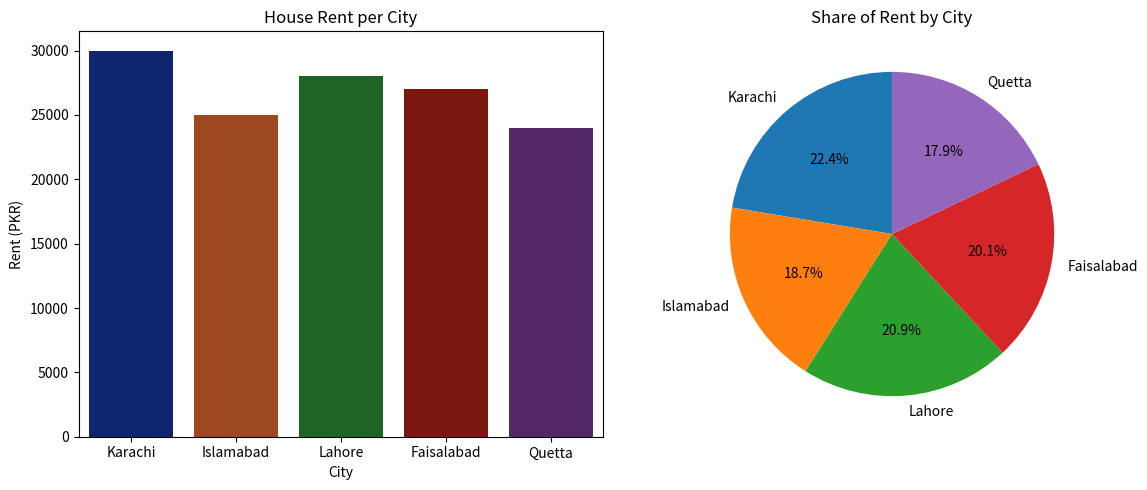

Reproduce this figure in Python.
import pandas as pd
import  matplotlib.pyplot as plt
import seaborn as sns

# Sample dataset
data = {
    'City' : ['Karachi', 'Islamabad', 'Lahore', 'Faisalabad', 'Quetta'],
    'Size_sqft' : [1200, 900, 1100, 1000, 950],
    'Rent' : [30000, 25000, 28000, 27000, 24000],
}

df = pd.DataFrame(data)

# Create a figure with 2 subplots (side by side)
fig, axes = plt.subplots(1, 2, figsize=(12, 5))

# --- BAR GRAPH ---
sns.barplot(x='City', y='Rent', data=df, palette='dark', ax=axes[0])
axes[0].set_title('House Rent per City')
axes[0].set_ylabel('Rent (PKR)')

# --- PIE CHART ---
axes[1].pie(df['Rent'], labels=df['City'], autopct='%1.1f%%',startangle=90)
axes[1].set_title('Share of Rent by City')

plt.tight_layout()
plt.show()
